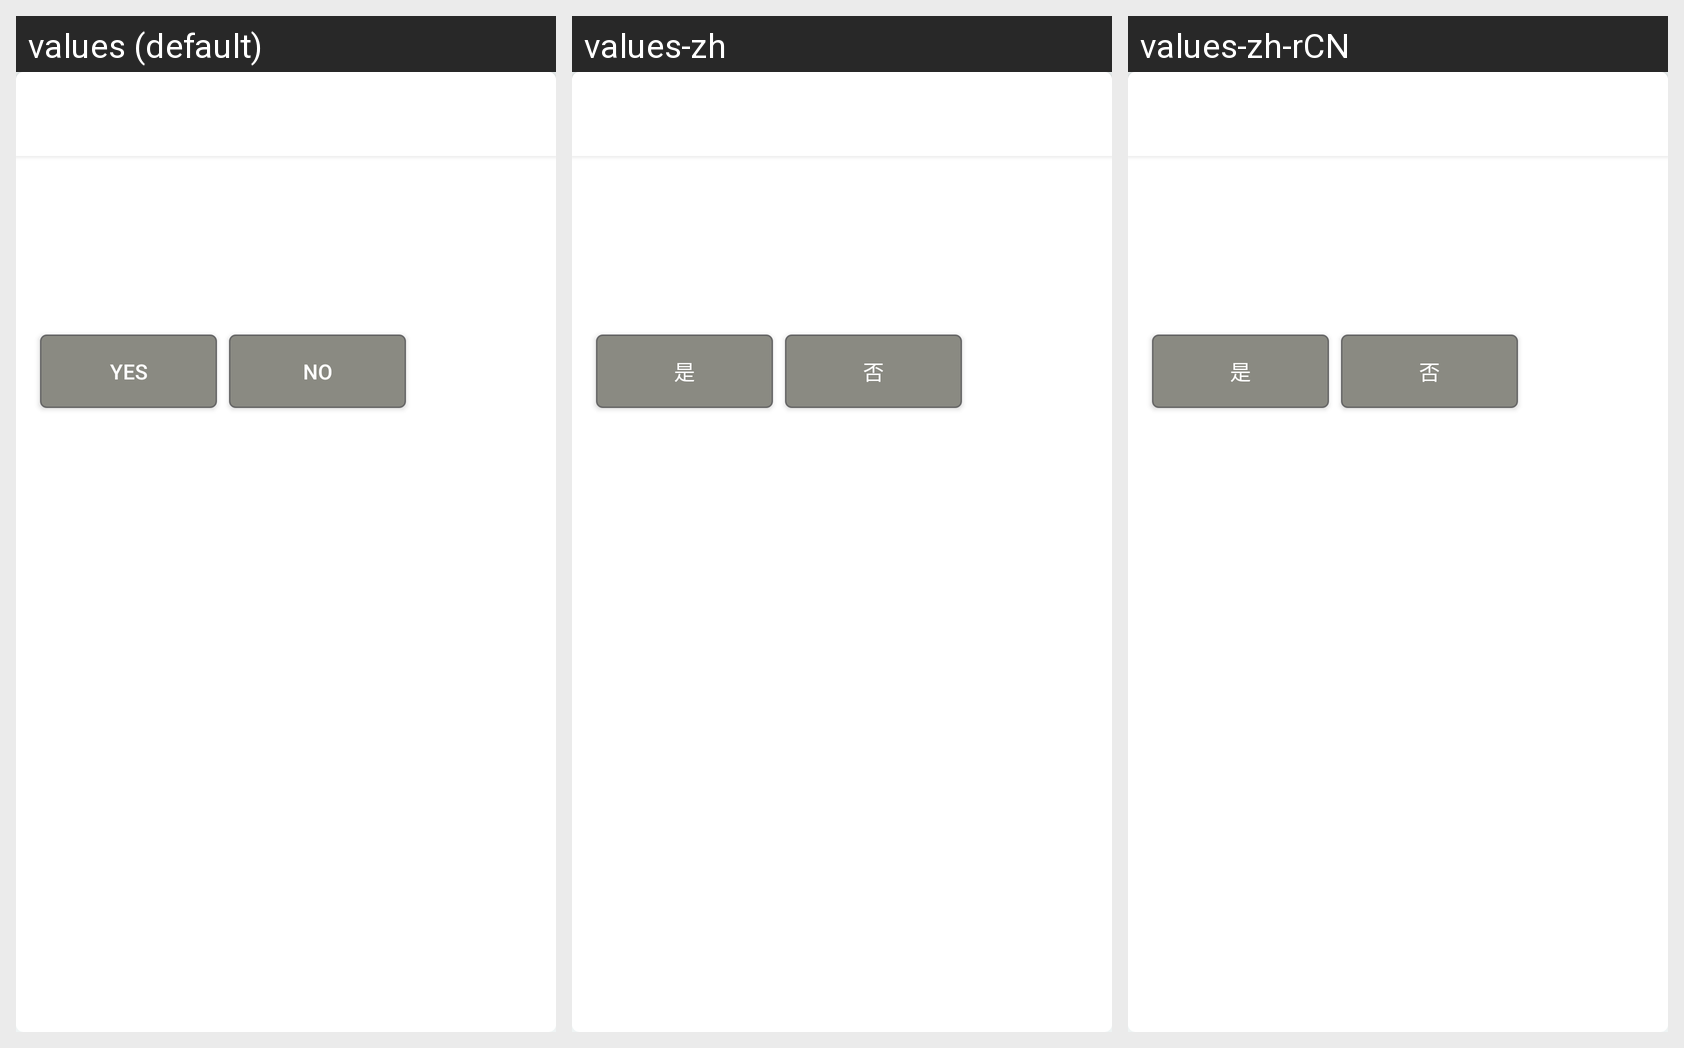

Locale-by-locale string values for the Android screen shown in this grid:
Android screen res/layout/yesno_dialog.xml rendered under 3 locales, left to right: values (default), values-zh, values-zh-rCN. Device: Nexus 5 (rendered at 1080×1920; each locale shown at half size, 540×960, under a caption strip naming it); theme mytheme.
Strings drawn on this screen, with the default value and each locale's value (text and hints the layout hard-codes, and strings that could not be matched under every locale, appear in the picture but are not listed):

btn_yes
  values: Yes
  values-zh: 是
  values-zh-rCN: 是

btn_no
  values: No
  values-zh: 否
  values-zh-rCN: 否
